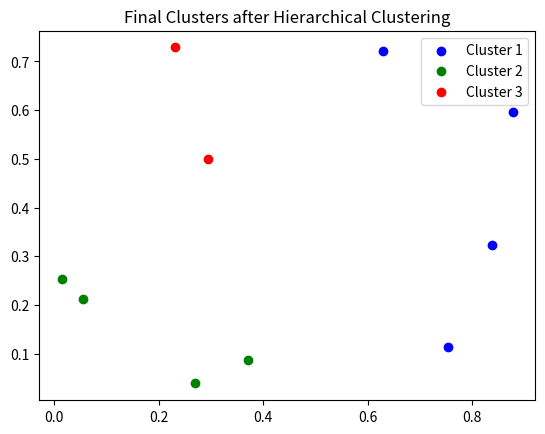

Write Python code to recreate this figure.
import numpy as np
import matplotlib.pyplot as plt
from scipy.spatial.distance import pdist, squareform

class HierarchicalClustering:
    def __init__(self, n_clusters=2, linkage="single"):
        self.n_clusters = n_clusters
        self.linkage = linkage

    def fit(self, data):
        self.data = data
        n_samples = data.shape[0]
        
        # Compute the pairwise distance matrix
        self.dist_matrix = squareform(pdist(data, metric='euclidean'))
        np.fill_diagonal(self.dist_matrix, np.inf)  # Ignore self-distances
        
        # Start each point in its own cluster
        self.clusters = {i: [i] for i in range(n_samples)}
        self.epochs = 0
        self.initial_clusters = self.clusters.copy()
        
        # Hierarchical clustering process
        while len(self.clusters) > self.n_clusters:
            self._merge_closest_clusters()
            self.epochs += 1
        
        self.final_clusters = self.clusters
        self.error = self._calculate_sse()  # Final error rate (SSE)

        return self.initial_clusters, self.final_clusters, self.epochs, self.error

    def _merge_closest_clusters(self):
        # Find the closest pair of clusters
        cluster_ids = list(self.clusters.keys())
        closest_pair = None
        min_dist = np.inf
        
        for i in range(len(cluster_ids)):
            for j in range(i + 1, len(cluster_ids)):
                dist = self._cluster_distance(cluster_ids[i], cluster_ids[j])
                if dist < min_dist:
                    min_dist = dist
                    closest_pair = (cluster_ids[i], cluster_ids[j])
        
        # Merge the closest pair
        c1, c2 = closest_pair
        self.clusters[c1] = self.clusters[c1] + self.clusters[c2]
        del self.clusters[c2]

    def _cluster_distance(self, c1, c2):
        # Linkage method determines how to compute distance between clusters
        points_c1 = self.clusters[c1]
        points_c2 = self.clusters[c2]
        if self.linkage == "single":
            return np.min(self.dist_matrix[np.ix_(points_c1, points_c2)])
        elif self.linkage == "complete":
            return np.max(self.dist_matrix[np.ix_(points_c1, points_c2)])
        elif self.linkage == "average":
            return np.mean(self.dist_matrix[np.ix_(points_c1, points_c2)])
        else:
            raise ValueError(f"Unknown linkage type: {self.linkage}")

    def _calculate_sse(self):
        sse = 0
        for cluster in self.clusters.values():
            if len(cluster) > 1:
                cluster_data = self.data[cluster]
                centroid = np.mean(cluster_data, axis=0)
                sse += np.sum((cluster_data - centroid) ** 2)
        return sse

# Example usage
if __name__ == "__main__":
    # Create a simple dataset
    data = np.random.rand(10, 2)

    # Initialize and fit Hierarchical Clustering
    hc = HierarchicalClustering(n_clusters=3, linkage="single")
    initial_clusters, final_clusters, epochs, error = hc.fit(data)

    # Print results
    print("Initial clusters:")
    print(initial_clusters)
    print("\nFinal clusters:")
    print(final_clusters)
    print(f"\nTotal merges (epochs): {epochs}")
    print(f"\nFinal error (SSE): {error}")
    
    # Optional: Visualize the clusters
    colors = ['b', 'g', 'r', 'c', 'm', 'y', 'k']
    for i, cluster in enumerate(final_clusters.values()):
        cluster_data = data[cluster]
        plt.scatter(cluster_data[:, 0], cluster_data[:, 1], c=colors[i % len(colors)], label=f'Cluster {i+1}')
    
    plt.title("Final Clusters after Hierarchical Clustering")
    plt.legend()
    plt.show()
